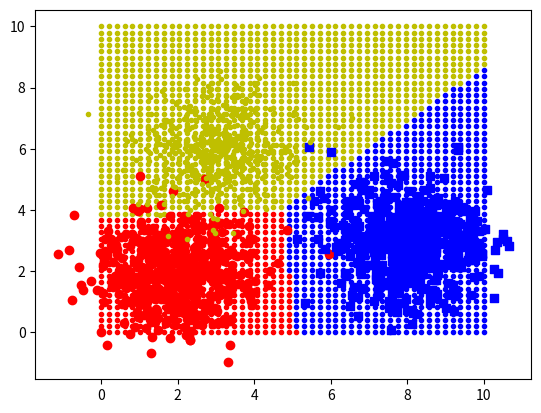

This figure's Python source:
import numpy as np 
import matplotlib.pyplot as plt


def softmax(Z):
    """
    Compute softmax values for each sets of scores in V.
    each column of V is a set of score.    
    """
    e_Z = np.exp(Z)
    A = e_Z / e_Z.sum(axis = 0)
    return A

# randomly generate data 
N = 2 # number of training sample 
d = 2 # data dimension 
C = 3 # number of classes 

X = np.random.randn(d, N)
y = np.random.randint(0, 3, (N,))

#---------------------------------------------------------------------- 

## One-hot coding
from scipy import sparse 
def convert_labels(y, C = C):
    """
    convert 1d label to a matrix label: each column of this 
    matrix coresponding to 1 element in y. In i-th column of Y, 
    only one non-zeros element located in the y[i]-th position, 
    and = 1 ex: y = [0, 2, 1, 0], and 3 classes then return

            [[1, 0, 0, 1],
             [0, 0, 1, 0],
             [0, 1, 0, 0]]
    """
    Y = sparse.coo_matrix((np.ones_like(y), 
        (y, np.arange(len(y)))), shape = (C, len(y))).toarray()
    return Y 
#-----------------------------------------------------------------------


Y = convert_labels(y, C)

# cost or loss function  
def cost(X, Y, W):
    A = softmax(W.T.dot(X))
    return -np.sum(Y*np.log(A))

W_init = np.random.randn(d, C)

def grad(X, Y, W):
    A = softmax((W.T.dot(X)))
    E = A - Y
    return X.dot(E.T) # grad = X.E = X.(y^ - y)
    
def numerical_grad(X, Y, W, cost):
    eps = 1e-6
    g = np.zeros_like(W)
    for i in range(W.shape[0]):
        for j in range(W.shape[1]):
            W_p = W.copy()
            W_n = W.copy()
            W_p[i, j] += eps 
            W_n[i, j] -= eps
            g[i,j] = (cost(X, Y, W_p) - cost(X, Y, W_n))/(2*eps)
    return g 


def softmax_regression(X, y, W_init, eta, tol = 1e-4, max_count = 10000):
    W = [W_init]    
    C = W_init.shape[1]
    Y = convert_labels(y, C)
    it = 0
    N = X.shape[1]
    d = X.shape[0]
    
    count = 0
    check_w_after = 20
    while count < max_count:
        # mix data 
        mix_id = np.random.permutation(N)
        for i in mix_id:
            xi = X[:, i].reshape(d, 1)
            yi = Y[:, i].reshape(C, 1)
            ai = softmax(np.dot(W[-1].T, xi)) #W[-1].T, xi = z1, softmax(z1) = ai1
            W_new = W[-1] + eta*xi.dot((yi - ai).T)
            count += 1
            # stopping criteria
            if count%check_w_after == 0:                
                if np.linalg.norm(W_new - W[-check_w_after]) < tol:
                    print(count)
                    return W
            W.append(W_new)
    return W


def pred(W, X):
    """
    predict output of each columns of X
    Class of each x_i is determined by location of max probability
    Note that class are indexed by [0, 1, 2, ...., C-1]
    """
    A = softmax(W.T.dot(X))
    return np.argmax(A, axis = 0)

#--------------------------------------------------create data
means = [[2, 2], [8, 3], [3, 6]]
cov = [[1, 0], [0, 1]]
N = 500
X0 = np.random.multivariate_normal(means[0], cov, N)
X1 = np.random.multivariate_normal(means[1], cov, N)
X2 = np.random.multivariate_normal(means[2], cov, N)

# each column is a datapoint
X = np.concatenate((X0, X1, X2), axis = 0).T 
# extended data
X = np.concatenate((np.ones((1, 3*N)), X), axis = 0)
C = 3

original_label = np.asarray([0]*N + [1]*N + [2]*N).T

#------------------------------------------------------end

W_init = np.random.randn(X.shape[0], C)
W = softmax_regression(X, original_label, W_init, .05)
print(W[-1])
print(X)


x1 = np.linspace(0,10, 50)
x2= np.linspace(0,10, 50)

for i in x1:
    for j in x2:
        point = np.array([1,i,j])
        label = pred(W[-1], np.array(point).T)
        #print(label,"\t", [i,j])
        if label ==0:
            plt.scatter(point[1], point[2],c = "r", marker =".")
        elif label == 1:
            plt.scatter(point[1], point[2],c = "b", marker =".")
        else:
            plt.scatter(point[1], point[2],c = "y", marker =".")

plt.scatter(X[1, 0:N], X[2, 0:N],c = "r", marker ="o")
plt.scatter(X[1, N:2*N], X[2, N:2*N],c = "b", marker ="s")
plt.scatter(X[1, 2*N:3*N], X[2, 2*N:3*N],c = "y", marker =".")
plt.show()